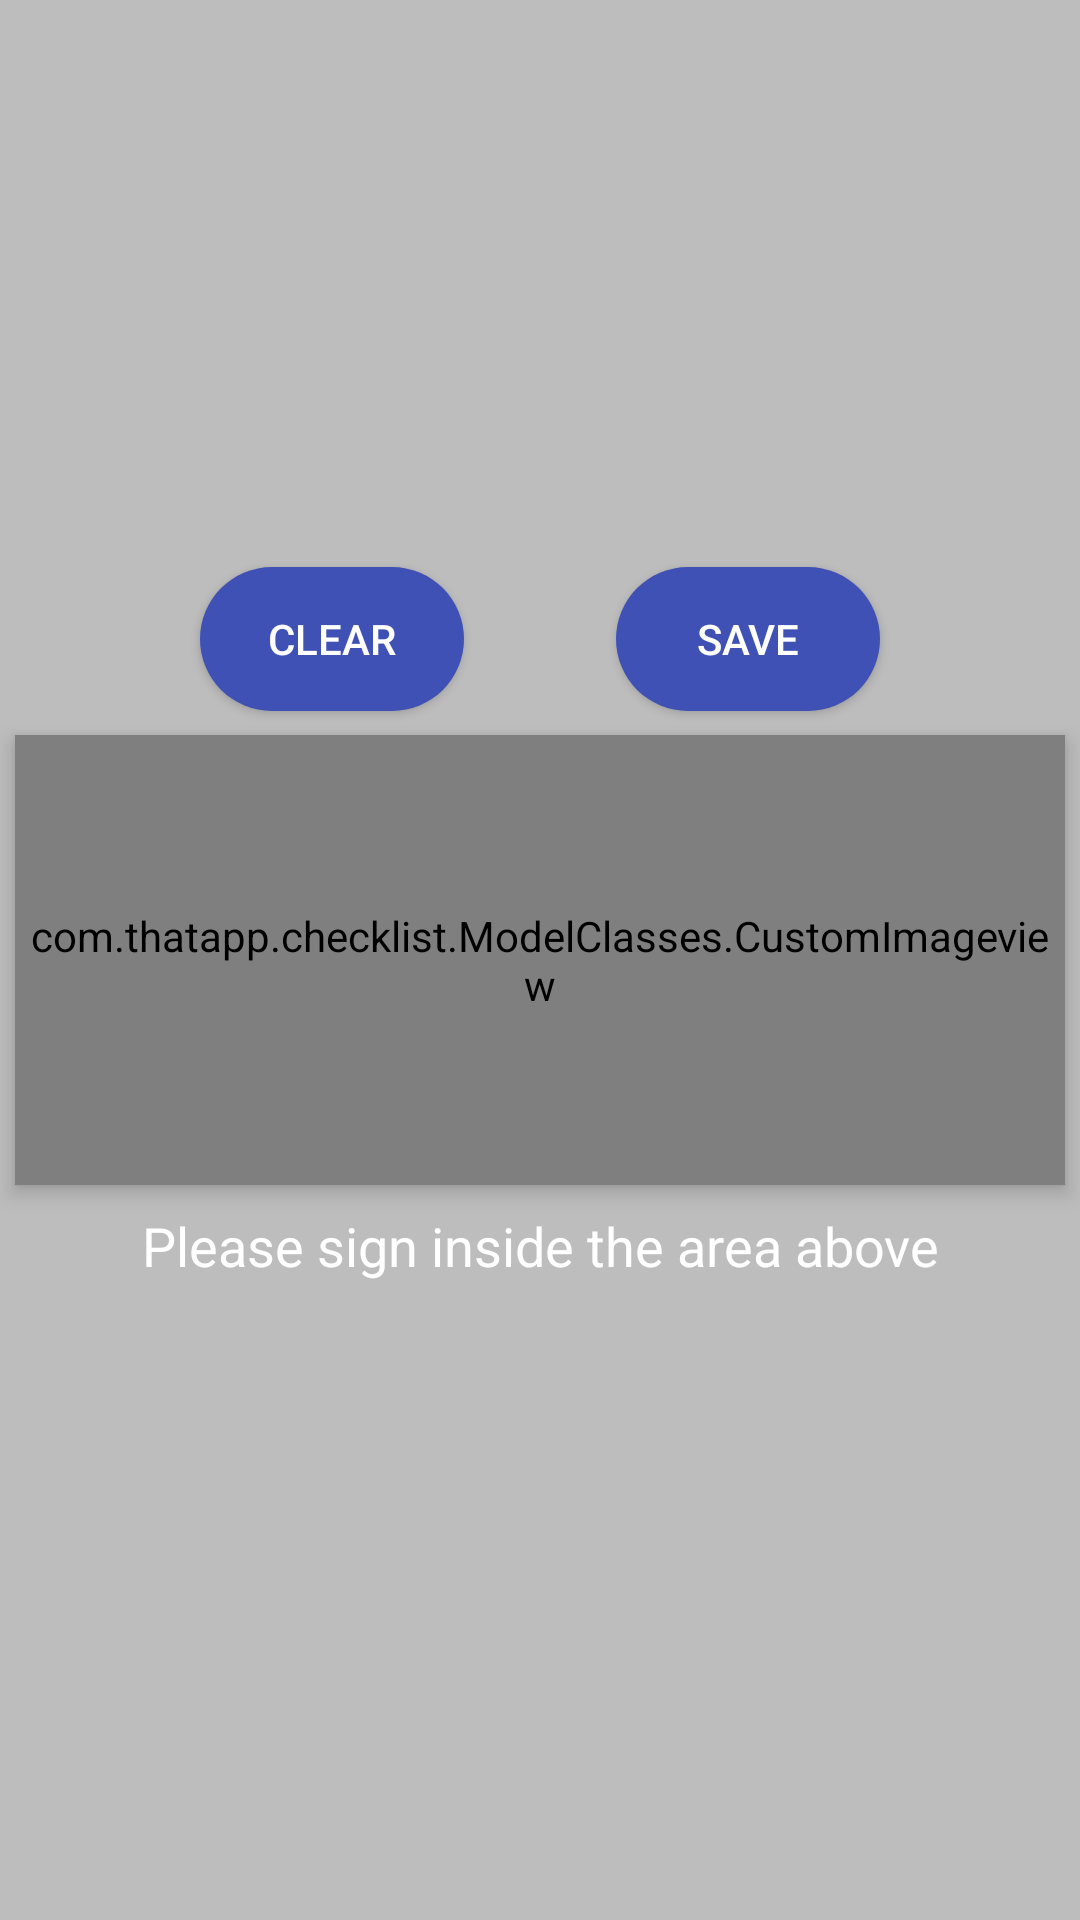

The Android layout XML behind this screen, and the referenced resources:
<!-- AndroidManifest.xml: application theme AppTheme -->
<!-- res/layout/activity_signature_recording.xml -->
<?xml version="1.0" encoding="utf-8"?>
<android.support.constraint.ConstraintLayout xmlns:android="http://schemas.android.com/apk/res/android"
    xmlns:app="http://schemas.android.com/apk/res-auto"
    xmlns:tools="http://schemas.android.com/tools"
    android:layout_width="match_parent"
    android:layout_height="match_parent"
    tools:context=".ViewClasses.SignatureRecording"
    android:background="@color/colorDivideBar">


    <Button
        android:id="@+id/clear"
        android:layout_width="wrap_content"
        android:layout_height="wrap_content"
        android:layout_above="@id/imageView7"
        android:layout_alignParentLeft="true"
        android:layout_marginStart="16dp"
        android:layout_marginBottom="8dp"
        android:background="@drawable/blue_rounded"
        android:text="Clear"
        android:textColor="#FFFFFF"
        app:layout_constraintBottom_toTopOf="@+id/imageView7"
        app:layout_constraintEnd_toStartOf="@+id/save"
        app:layout_constraintHorizontal_bias="0.5"
        app:layout_constraintStart_toStartOf="parent" />

    <Button
        android:id="@+id/save"
        android:layout_width="wrap_content"
        android:layout_height="wrap_content"
        android:layout_above="@id/imageView7"
        android:layout_alignParentRight="true"
        android:layout_marginEnd="16dp"
        android:layout_marginBottom="8dp"
        android:background="@drawable/blue_rounded"
        android:text="Save"
        android:textColor="#FFFFFF"
        app:layout_constraintBottom_toTopOf="@+id/imageView7"
        app:layout_constraintEnd_toEndOf="parent"
        app:layout_constraintHorizontal_bias="0.5"
        app:layout_constraintStart_toEndOf="@+id/clear" />

    <com.thatapp.checklist.ModelClasses.CustomImageview
        android:id="@+id/imageView7"
        android:layout_width="350dp"
        android:layout_height="150dp"
        android:layout_centerInParent="true"
        android:layout_marginStart="8dp"
        android:layout_marginTop="8dp"
        android:layout_marginEnd="8dp"
        android:layout_marginBottom="8dp"
        android:background="#FFFFFF"
        android:elevation="4dp"
        app:layout_constraintBottom_toBottomOf="parent"
        app:layout_constraintEnd_toEndOf="parent"
        app:layout_constraintStart_toStartOf="parent"
        app:layout_constraintTop_toTopOf="parent" />

    <TextView
        android:id="@+id/textView11"
        android:layout_width="wrap_content"
        android:layout_height="wrap_content"
        android:layout_below="@id/imageView7"
        android:layout_centerHorizontal="true"
        android:layout_marginStart="8dp"
        android:layout_marginTop="8dp"
        android:layout_marginEnd="8dp"
        android:text="Please sign inside the area above"
        android:textColor="#FFFFFF"
        android:textSize="18sp"
        app:layout_constraintEnd_toEndOf="parent"
        app:layout_constraintStart_toStartOf="parent"
        app:layout_constraintTop_toBottomOf="@+id/imageView7" />

    <ImageView
        android:id="@+id/imageView8"
        android:layout_width="wrap_content"
        android:layout_height="wrap_content"
        android:layout_below="@id/imageView7"
        android:layout_marginStart="8dp"
        android:layout_toLeftOf="@id/textView11"
        app:layout_constraintStart_toEndOf="@+id/textView11"
        app:layout_constraintTop_toTopOf="@+id/textView11"
        app:srcCompat="@drawable/ic_arrow_above" />

    <ImageView
        android:id="@+id/imageView9"
        android:layout_width="wrap_content"
        android:layout_height="wrap_content"
        android:layout_below="@id/imageView7"
        android:layout_marginEnd="8dp"
        android:layout_toRightOf="@id/textView11"
        app:layout_constraintEnd_toStartOf="@+id/textView11"
        app:layout_constraintTop_toTopOf="@+id/textView11"
        app:srcCompat="@drawable/ic_arrow_above" />

</android.support.constraint.ConstraintLayout>
<!-- resources referenced by this layout -->
<resources>
  <color name="colorDivideBar">#BDBDBD</color>
  <!-- drawable blue_rounded (drawable) -->
  <?xml version="1.0" encoding="utf-8"?>
  <shape xmlns:android="http://schemas.android.com/apk/res/android"
      android:shape="rectangle" >
  
      <corners android:radius="60dp"/>
  
      <solid android:color="@color/colorPrimary" />
  
      <padding
          android:bottom="0dp"
          android:left="0dp"
          android:right="0dp"
          android:top="0dp" />
  
  </shape>
  <style name="AppTheme" parent="Theme.AppCompat.Light.NoActionBar">
          
          <item name="colorPrimary">@color/colorPrimary</item>
          <item name="colorPrimaryDark">@color/colorPrimaryDark</item>
          <item name="colorAccent">@color/colorAccent</item>
          <item name="android:datePickerDialogTheme">@style/MyDatePickerDialogTheme</item>
          <item name="actionMenuTextColor">@color/WHITE</item>
      </style>
  <color name="colorPrimary">#3F51B5</color>
  <color name="colorPrimaryDark">#303F9F</color>
  <color name="colorAccent">#FF5500</color>
  <style name="MyDatePickerDialogTheme" parent="Theme.AppCompat.DayNight.Dialog">
          
          <item name="android:colorAccent">@color/colorAccent</item>
          <item name="colorPrimary">@color/colorPrimary</item>
          <item name="colorPrimaryDark">@color/colorPrimaryDark</item>
      </style>
  <color name="WHITE">#FFFFFF</color>
</resources>
